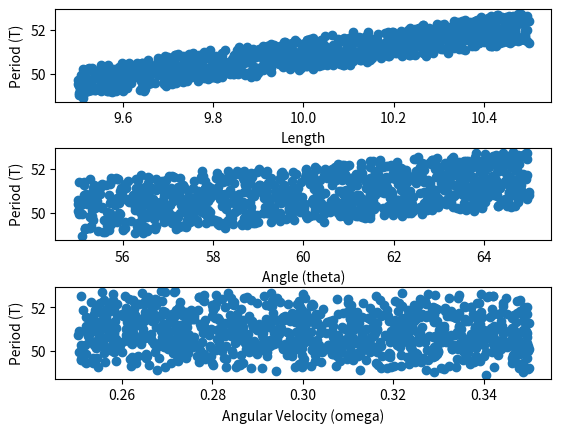

Source code (Python):
from scipy import *
from numpy import sin, cos
import matplotlib.pyplot as plt
import numpy as np

'''
Some parameter to initialize the simulation for Simple Pendulum
Simple pendulum follows the simple harmonic motion which is represnted by the folowing equation:

           theta.. = - (g/l) * sin(theta)
'''
ts = .02 		        # Time step size in seconds (delta t)
td = 2 * 60 		    # Trial duration in minutes (How long should simulation run?)
te = int(td/ts) 	    # No. of timesteps in trial duration (integer)

m = 1 			        # Mass of the bob
g = 9.81 		        # Gravitational acceleration

sample_size = 1000      # Sample size of the distribution

# Class simGen creates an object of the pendulum simulator
class MonteCarlo():

    # Initializing the properties of the simulator object
    def __init__(self, ts, td, te, m, g, sample_size):
        self._ts = ts
        self._td = td
        self._te = te
        self._m = m
        self._g = g
        self._size = sample_size
        self.thetas = []
        self.omegas = []
        self.length = []
        self.period = []
    '''
    Calculates the angle (theta) and Angular Velocity (Omega) for each time step using:
    
                               theta = theta + omega * dt 
                               omega = omega - (g/l) * sin(theta) * dt
       
                               Where, 
                                       theta = Angle with rest position
                                       omega = Angular velocity
    '''
    def TimePeriod(self, l, th, om):
        theta = th
        omega = -1 * om
        period = 0
        for j in range(self._te):
            theta = theta + omega * self._ts
            omega = omega - (g/l) * (np.sin(np.radians(theta)) * self._ts)
            period = period + self._ts

            if theta >= th:
                print('Length: ' + str(l) + ' Initial Angle: ' + str(th) + ' Initial Velocity: ' + str(om) + ' Period: ' + str(period))
                break
        return period
        
    def run(self):
        '''
            Run function generates a uniform disribution for length, theta and Omegae between the given ranges.
            For each set of random vaues it calls the method TimePeriod() which return the TimePeriod for that run. 

            After all the runs, it calls draw() to draw all the randomly generated values against calculated time period. 
        '''
        for i in range(self._size):
            rand_l = float(np.random.uniform(9.5, 10.5))
            rand_th = float(np.random.uniform(55, 65))
            rand_om = float(np.random.uniform(0.25, 0.35))
            
            period = self.TimePeriod(rand_l, rand_th, rand_om)
            self.length.append(rand_l)
            self.thetas.append(rand_th)
            self.omegas.append(rand_om)
            self.period.append(period)

        self.draw([self.length, self.thetas, self.omegas, self.period])

    # Function to draw the motion of pendulum (plotting angle and angular velocity)
    def draw(self, values):
        plt.figure(1)
        plt.subplot(311)
        plt.scatter(values[0], values[3])
        plt.xlabel('Length')
        plt.ylabel('Period (T)')

        plt.subplot(312)
        plt.scatter(values[1], values[3])
        plt.xlabel('Angle (theta)')
        plt.ylabel('Period (T)')

        plt.subplot(313)
        plt.scatter(values[2], values[3])
        plt.xlabel('Angular Velocity (omega)')
        plt.ylabel('Period (T)')

        plt.subplots_adjust(hspace=0.5)
        plt.show()


# Instantiate the simGen class to create an instance of simulation
MonteCarlo = MonteCarlo(ts, td, te, m, g, sample_size)

if __name__ == '__main__':
    MonteCarlo.run()